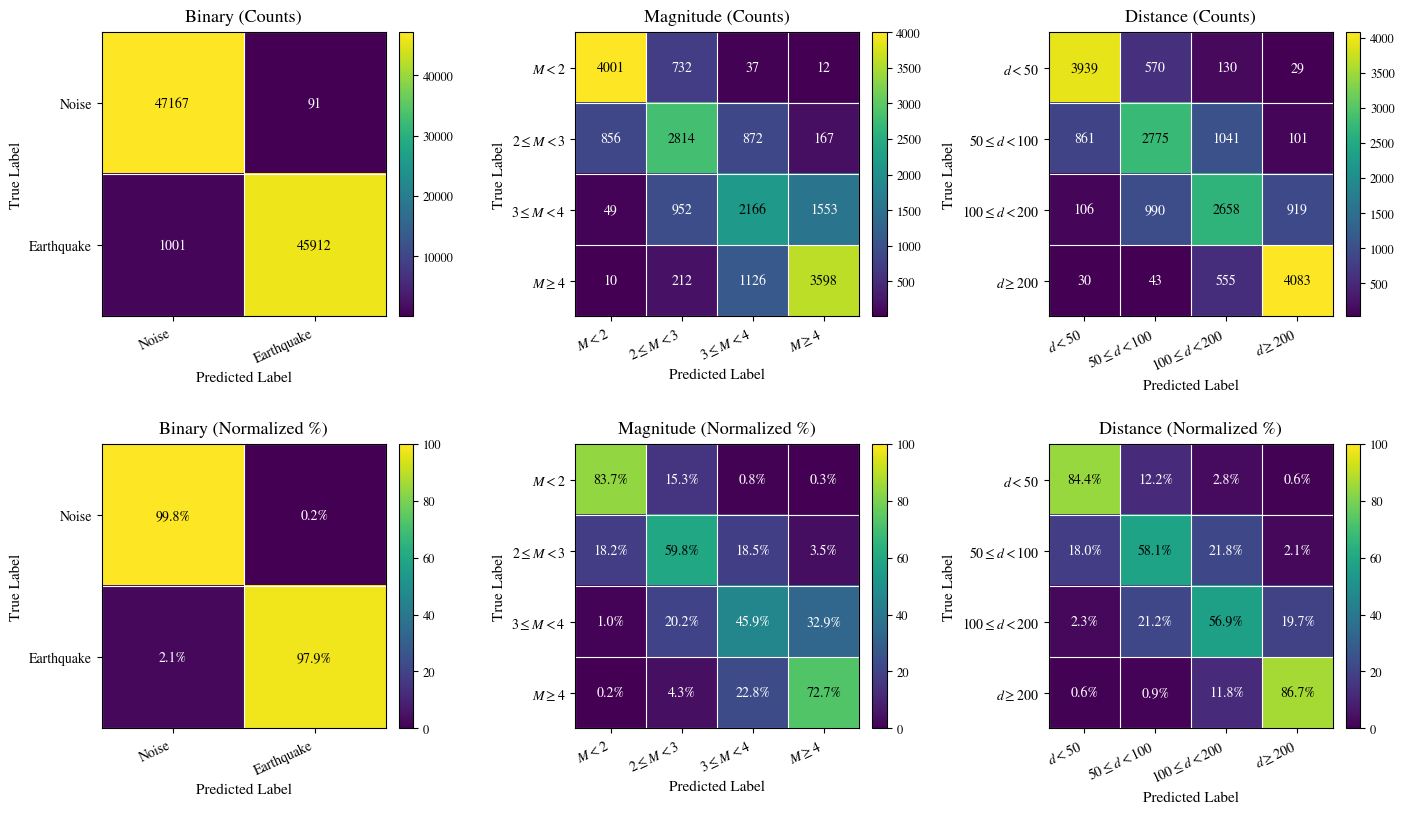

Here is the Python script that generated this plot:
import numpy as np
import matplotlib.pyplot as plt
import matplotlib as mpl
import os

# -------------------------------------------------
# Font settings
# Use installed Times-like font to avoid warnings
# -------------------------------------------------
mpl.rcParams['font.family'] = 'STIXGeneral'
mpl.rcParams['mathtext.fontset'] = 'stix'

# -------------------------------------------------
# Confusion matrices (counts)
# -------------------------------------------------
cm_binary = np.array([
    [47167,   91],
    [ 1001, 45912]
])

cm_magnitude = np.array([
    [4001,  732,   37,   12],
    [ 856, 2814,  872,  167],
    [  49,  952, 2166, 1553],
    [  10,  212, 1126, 3598]
])

cm_distance = np.array([
    [3939,  570,  130,   29],
    [ 861, 2775, 1041,  101],
    [ 106,  990, 2658,  919],
    [  30,   43,  555, 4083]
])

# -------------------------------------------------
# Row-normalized confusion matrices (%)
# -------------------------------------------------
def normalize_rows(cm):
    return cm / cm.sum(axis=1, keepdims=True) * 100.0

cm_binary_norm = normalize_rows(cm_binary)
cm_magnitude_norm = normalize_rows(cm_magnitude)
cm_distance_norm = normalize_rows(cm_distance)

# -------------------------------------------------
# Labels
# -------------------------------------------------
binary_labels = ['Noise', 'Earthquake']
mag_labels = [r'$M<2$', r'$2\leq M<3$', r'$3\leq M<4$', r'$M\geq 4$']
dist_labels = [r'$d<50$', r'$50\leq d<100$', r'$100\leq d<200$', r'$d\geq 200$']

# -------------------------------------------------
# Plot helper
# -------------------------------------------------
def plot_cm(ax, cm, labels, title, is_percent=False, cmap='viridis'):
    if is_percent:
        im = ax.imshow(cm, cmap=cmap, vmin=0, vmax=100)
    else:
        im = ax.imshow(cm, cmap=cmap)

    ax.set_title(title, fontsize=13, pad=8)
    ax.set_xticks(np.arange(len(labels)))
    ax.set_yticks(np.arange(len(labels)))
    ax.set_xticklabels(labels, fontsize=10, rotation=25, ha='right')
    ax.set_yticklabels(labels, fontsize=10)

    ax.set_xlabel('Predicted Label', fontsize=11)
    ax.set_ylabel('True Label', fontsize=11)

    if is_percent:
        threshold = 50
        for i in range(cm.shape[0]):
            for j in range(cm.shape[1]):
                val = cm[i, j]
                ax.text(
                    j, i, f'{val:.1f}%',
                    ha='center', va='center',
                    color='white' if val < threshold else 'black',
                    fontsize=10
                )
    else:
        threshold = cm.max() / 2.0
        for i in range(cm.shape[0]):
            for j in range(cm.shape[1]):
                val = cm[i, j]
                ax.text(
                    j, i, f'{val:d}',
                    ha='center', va='center',
                    color='white' if val < threshold else 'black',
                    fontsize=10
                )

    ax.set_xticks(np.arange(-0.5, len(labels), 1), minor=True)
    ax.set_yticks(np.arange(-0.5, len(labels), 1), minor=True)
    ax.grid(which='minor', color='white', linestyle='-', linewidth=0.8)
    ax.tick_params(which='minor', bottom=False, left=False)

    return im

# -------------------------------------------------
# Create figure
# -------------------------------------------------
fig, axes = plt.subplots(2, 3, figsize=(14, 8), dpi=800)

im1 = plot_cm(axes[0, 0], cm_binary, binary_labels, 'Binary (Counts)', is_percent=False)
im2 = plot_cm(axes[0, 1], cm_magnitude, mag_labels, 'Magnitude (Counts)', is_percent=False)
im3 = plot_cm(axes[0, 2], cm_distance, dist_labels, 'Distance (Counts)', is_percent=False)

im4 = plot_cm(axes[1, 0], cm_binary_norm, binary_labels, 'Binary (Normalized %)', is_percent=True)
im5 = plot_cm(axes[1, 1], cm_magnitude_norm, mag_labels, 'Magnitude (Normalized %)', is_percent=True)
im6 = plot_cm(axes[1, 2], cm_distance_norm, dist_labels, 'Distance (Normalized %)', is_percent=True)

cbar1 = fig.colorbar(im1, ax=axes[0, 0], fraction=0.046, pad=0.04)
cbar2 = fig.colorbar(im2, ax=axes[0, 1], fraction=0.046, pad=0.04)
cbar3 = fig.colorbar(im3, ax=axes[0, 2], fraction=0.046, pad=0.04)
cbar4 = fig.colorbar(im4, ax=axes[1, 0], fraction=0.046, pad=0.04)
cbar5 = fig.colorbar(im5, ax=axes[1, 1], fraction=0.046, pad=0.04)
cbar6 = fig.colorbar(im6, ax=axes[1, 2], fraction=0.046, pad=0.04)

for cbar in [cbar1, cbar2, cbar3, cbar4, cbar5, cbar6]:
    cbar.ax.tick_params(labelsize=9)

fig.subplots_adjust(left=0.06, right=0.97, bottom=0.08, top=0.95,
                    wspace=0.45, hspace=0.45)

out_dir = 'stead_full/results/figures'
os.makedirs(out_dir, exist_ok=True)
out_path = os.path.join(out_dir, 'combined_confusion_matrices.png')

plt.savefig(out_path, dpi=800, bbox_inches='tight')
plt.show()

print(f'Figure saved to:\n{out_path}')
